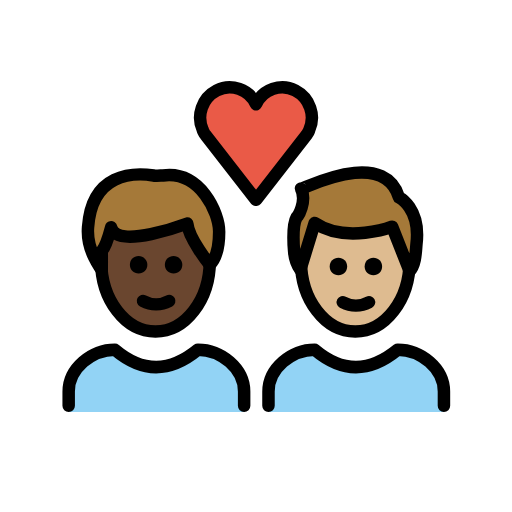
t = 0.00 s
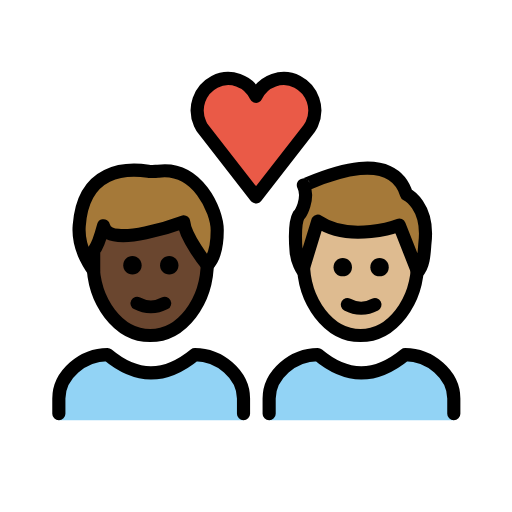
t = 0.36 s
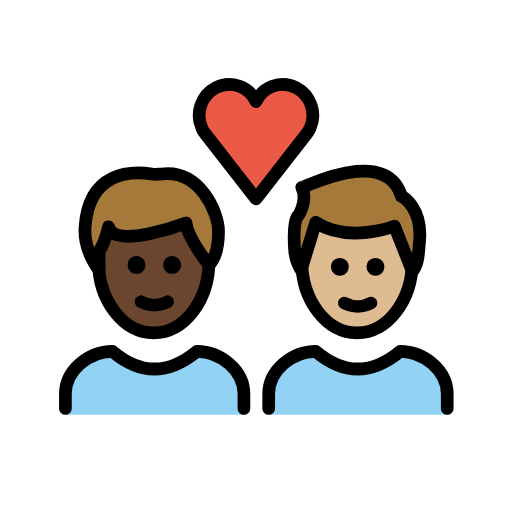
t = 0.84 s
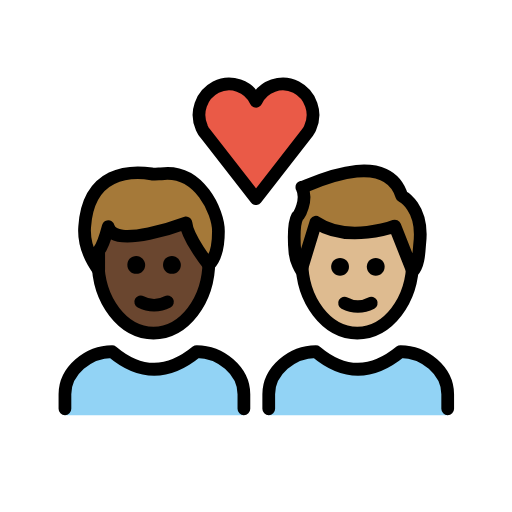
t = 1.20 s
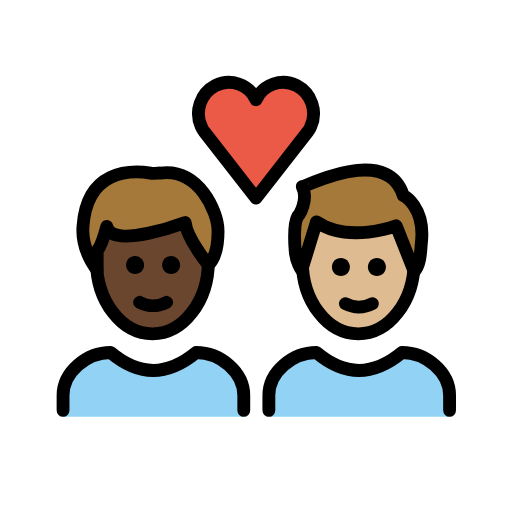
t = 1.56 s
t = 2.04 s: frame unchanged from t = 0.00 s, image omitted

The animated SVG that drew these frames (rendered in a browser with its animation timeline set to each time). Animation: 1 SMIL element (animateTransform=1); one cycle of 2.40 s, repeats indefinitely.

<?xml version='1.0' encoding='utf-8'?>
<svg xmlns="http://www.w3.org/2000/svg" id="emoji" viewBox="-5 -5 82 82" version="1.1" width="200" height="200" role="img">
  <title>OpenMoji: couple with heart: man, man, dark skin tone, medium-light skin tone</title><g transform="translate(36 36)"><g><g transform="translate(-36 -36)"><g id="color">
    <path fill="#92D3F5" d="M6,61v-3.3C6,54,9.7,51,13.4,51c4.4,3.7,8.8,3.7,13.3,0c3.7,0,7.4,3,7.4,6.7V61" />
    <path fill="#92D3F5" d="M38,61v-3.3c0-3.7,3.7-6.7,7.4-6.7c4.4,3.7,8.8,3.7,13.3,0c3.7,0,7.4,3,7.4,6.7V61" />
    <path fill="#EA5A47" d="M36,11.7c1.1-2.4,4-3.4,6.3-2.2s3.3,4,2.2,6.4c-0.1,0.3-0.3,0.5-0.4,0.7L36,27l-8.1-10.4 c-0.2-0.2-0.3-0.5-0.4-0.7c-1.1-2.4-0.1-5.2,2.2-6.4S34.9,9.3,36,11.7L36,11.7z" />
  </g>
  <g id="hair">
    <g id="hair-b">
      <path fill="#A57939" d="M43.2,25.2c0,0.3,13.2-6.8,15.7,1.4c0,0,3.5,1.7,2.8,7.5c-0.1,1-0.1,3.3-1.1,4.3l-2.8-7.1 c0,0-7.4,2.8-12.4-0.6l-2.3,7.5c0,0-0.9-1.3-1-3c0,0-0.4-4,0.4-5.4C42.7,29.8,44.2,27.2,43.2,25.2z" />
    </g>
    <g id="hair-a">
      <path fill="#A57939" d="M9.1,31.2c0.6-8.7,7.2-8.8,10.5-8.3c0.3,0.1,1.2,0,1.5,0c6-0.8,9,6,9,9c0,1.1,0,3.8-1.5,5.3 c0,0-3.4-4.2-3.6-6.6c0,0-11.4,4.3-12.2,0.6c0,0-0.8,3-1.5,3.8c0,0,0,2.3,0,3C11.3,38,8.8,35,9.1,31.2z" />
    </g>
  </g>
  <g id="skin">
    <g id="skin-b">
      <path fill="#debb90" d="M57.8,31.3c0,0-7.4,2.8-12.4-0.6l-2.1,6.8C43.6,43.3,47.4,48,52,48c4.4,0,8-4.2,8.6-9.6L57.8,31.3z" />
    </g>
    <g id="skin-a">
      <path fill="#6a462f" d="M25,30.8c0,0-11.4,4.3-12.2,0.6c0,0-0.8,3-1.5,3.8c0,0,0,2.3,0,3l0,0c0.6,5.5,4.2,9.8,8.6,9.8 c4.6,0,8.4-4.7,8.7-10.6C28.3,37,25.2,33.1,25,30.8z" />
    </g>
  </g>
  <g id="skin-shadow" />
  <g id="line">
    <path fill="none" stroke="#000000" stroke-miterlimit="10" stroke-width="2" d="M60.6,35.6c0,0.4,0,0.8,0,1.2 c0,6.2-3.9,11.3-8.7,11.3s-8.7-5.1-8.7-11.3c0-0.2,0-0.5,0-0.7" />
    <path fill="none" stroke="#000000" stroke-linejoin="round" stroke-miterlimit="10" stroke-width="2" d="M43.2,25.2 c0,0.3,13.2-6.8,15.7,1.4c0,0,3.5,1.7,2.8,7.5c-0.1,1-0.1,3.3-1.1,4.3l-2.8-7.1c0,0-7.4,2.8-12.4-0.6l-2.3,7.5c0,0-0.9-1.3-1-3 c0,0-0.4-4,0.4-5.4C42.7,29.8,44.2,27.2,43.2,25.2z" />
    <path fill="none" stroke="#000000" stroke-linecap="round" stroke-linejoin="round" stroke-width="2" d="M36,11.7 c1.1-2.4,4-3.4,6.3-2.2s3.3,4,2.2,6.4c-0.1,0.3-0.3,0.5-0.4,0.7L36,27l-8.1-10.4c-0.2-0.2-0.3-0.5-0.4-0.7 c-1.1-2.4-0.1-5.2,2.2-6.4S34.9,9.3,36,11.7L36,11.7z" />
    <path fill="none" stroke="#000000" stroke-miterlimit="10" stroke-width="2" d="M28.6,36.1c0,0.2,0,0.4,0,0.7 c0,6.2-3.9,11.3-8.7,11.3s-8.7-5.1-8.7-11.3c0-0.2,0-0.4,0-0.7" />
    <path fill="none" stroke="#000000" stroke-linecap="round" stroke-linejoin="round" stroke-width="2" d="M9.1,31.4 c0.6-8.7,7.2-8.8,10.5-8.3c0.3,0.1,1.2,0,1.5,0c6-0.8,9,6,9,9c0,1.1,0,3.8-1.5,5.3c0,0-3.4-4.2-3.6-6.6c0,0-11.4,4.3-12.2,0.6 c0,0-0.8,3-1.5,3.8c0,0,0,2.3,0,3C11.3,38.2,8.8,35.2,9.1,31.4z" />
    <path fill="none" stroke="#000000" stroke-linecap="round" stroke-linejoin="round" stroke-width="2" d="M6,60v-2.3 C6,54,9.7,51,13.4,51c4.4,3.7,8.8,3.7,13.3,0c3.7,0,7.4,3,7.4,6.7V60" />
    <path d="M24.2,37.4c0,0.8-0.6,1.4-1.4,1.4s-1.4-0.6-1.4-1.4c0-0.8,0.6-1.4,1.4-1.4S24.2,36.7,24.2,37.4" />
    <path d="M18.6,37.4c0,0.8-0.6,1.4-1.4,1.4s-1.4-0.6-1.4-1.4c0-0.8,0.6-1.4,1.4-1.4S18.6,36.7,18.6,37.4" />
    <path fill="none" stroke="#000000" stroke-linecap="round" stroke-linejoin="round" stroke-width="2" d="M17.9,43.2 c1.3,0.7,2.9,0.7,4.2,0" />
    <path d="M56.2,37.7c0,0.8-0.6,1.4-1.4,1.4c-0.8,0-1.4-0.6-1.4-1.4c0-0.8,0.6-1.4,1.4-1.4C55.6,36.3,56.2,36.9,56.2,37.7" />
    <path d="M50.6,37.7c0,0.8-0.6,1.4-1.4,1.4s-1.4-0.6-1.4-1.4c0-0.8,0.6-1.4,1.4-1.4S50.6,36.9,50.6,37.7" />
    <path fill="none" stroke="#000000" stroke-linecap="round" stroke-linejoin="round" stroke-width="2" d="M49.9,43.4 c1.3,0.7,2.9,0.7,4.2,0" />
    <path fill="none" stroke="#000000" stroke-linecap="round" stroke-linejoin="round" stroke-width="2" d="M38,60v-2.3 c0-3.7,3.7-6.7,7.4-6.7c4.4,3.7,8.8,3.7,13.3,0c3.7,0,7.4,3,7.4,6.7V60" />
  </g>
</g><animateTransform attributeName="transform" type="scale" values="1;1.07;1;1.04;1;1" dur="2.4s" repeatCount="indefinite" /></g></g></svg>
